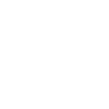
t = 0.00 s
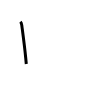
t = 1.00 s
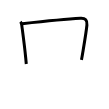
t = 2.00 s
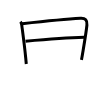
t = 3.00 s
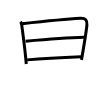
t = 4.00 s
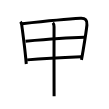
t = 5.00 s

The animated SVG that drew these frames (rendered in a browser with its animation timeline set to each time). Animation: 5 SMIL elements (animate=5); one cycle of 5.00 s.

<svg width="109px" height="109px" viewBox="0 0 px 109px" xmlns="http://www.w3.org/2000/svg" xmlns:xlink="http://www.w3.org/1999/xlink" xml:space="preserve" version="1.1"  baseProfile="full">
<path d="M20.38,21.8c0.78,0.78,1.24,2.2,1.42,3.56c1.16,8.91,2.8,20.86,3.9,32.39c0.21,2.18,0.4,4.28,0.58,6.25" style="fill:none;stroke:black;stroke-width:3;opacity:0">
  <animate attributeType="CSS" attributeName="opacity" from="0" to="1" begin="0s" dur="1s" repeatCount="0" fill="freeze" />
</path>
<path d="M22.08,23.65c19.79-2.15,46.08-4.71,58.42-5.42c4.99-0.29,6.87,1.86,6.42,6.76c-0.62,6.67-3.04,20.82-4.36,28.81c-0.51,3.11-0.93,5.39-1.14,6.15" style="fill:none;stroke:black;stroke-width:3;opacity:0">
  <animate attributeType="CSS" attributeName="opacity" from="0" to="1" begin="1s" dur="1s" repeatCount="0" fill="freeze" />
</path>
<path d="M25.53,41.21c16.97-1.58,47.22-3.71,58.6-3.95" style="fill:none;stroke:black;stroke-width:3;opacity:0">
  <animate attributeType="CSS" attributeName="opacity" from="0" to="1" begin="2s" dur="1s" repeatCount="0" fill="freeze" />
</path>
<path d="M27.15,59.87C43.62,58.5,64,57.5,81.06,56.81" style="fill:none;stroke:black;stroke-width:3;opacity:0">
  <animate attributeType="CSS" attributeName="opacity" from="0" to="1" begin="3s" dur="1s" repeatCount="0" fill="freeze" />
</path>
<path d="M52.86,22.69c0.91,0.91,1.19,2.28,1.19,4.06c-0.02,7.05-0.08,43.99,0.01,61c0.02,4.67,0.04,7.84,0.04,8.47" style="fill:none;stroke:black;stroke-width:3;opacity:0">
  <animate attributeType="CSS" attributeName="opacity" from="0" to="1" begin="4s" dur="1s" repeatCount="0" fill="freeze" />
</path>
</svg>
